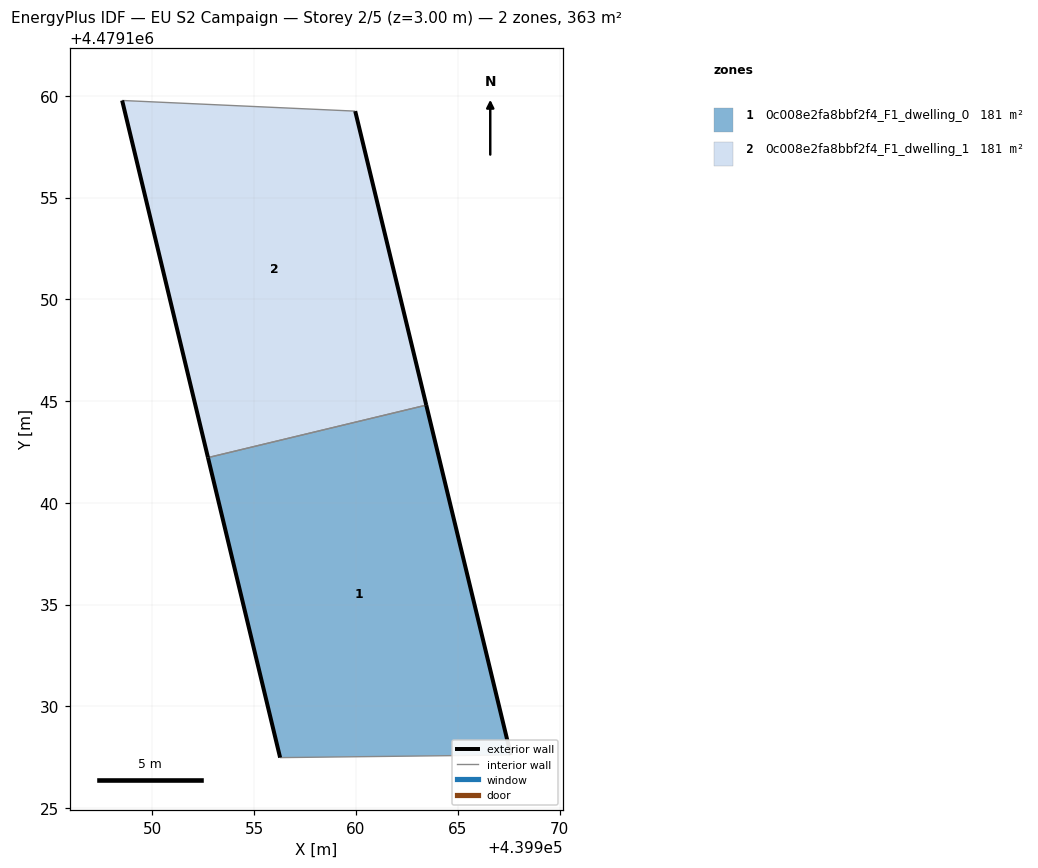
=== STOREY PLAN SPEC (per zone: floor XY polygon, exterior-wall plan segments, windows/doors) ===
zone 1: 0c008e2fa8bbf2f4_F1_dwelling_0  (181.3 m²)
  floor: (439967.61, 4479127.61) (439963.45, 4479144.80) (439952.73, 4479142.22) (439956.27, 4479127.48)
  exterior wall: (439956.27, 4479127.48) – (439952.73, 4479142.22)  [15.2 m]
  exterior wall: (439963.45, 4479144.80) – (439967.61, 4479127.61)  [17.7 m]
  interior walls: 2
zone 2: 0c008e2fa8bbf2f4_F1_dwelling_1  (181.3 m²)
  floor: (439963.45, 4479144.80) (439959.96, 4479159.25) (439948.51, 4479159.77) (439952.73, 4479142.22)
  exterior wall: (439952.73, 4479142.22) – (439948.51, 4479159.77)  [18.0 m]
  exterior wall: (439959.96, 4479159.25) – (439963.45, 4479144.80)  [14.9 m]
  interior walls: 2

=== DERIVED (storey summary) ===
Building: EU S2 Campaign
Storey: 2 of 5  (floor level z = 3.00 m)
Storey gross floor area: 362.6 m²
Zones on this storey: 2
  - 0c008e2fa8bbf2f4_F1_dwelling_0: floor 181.3 m²; exterior wall 32.8 m (98.5 m²); WWR 0.0%
  - 0c008e2fa8bbf2f4_F1_dwelling_1: floor 181.3 m²; exterior wall 32.9 m (98.7 m²); WWR 0.0%
Zone adjacency (shared interzone walls):
  - 0c008e2fa8bbf2f4_F1_dwelling_0 ↔ 0c008e2fa8bbf2f4_F1_dwelling_1